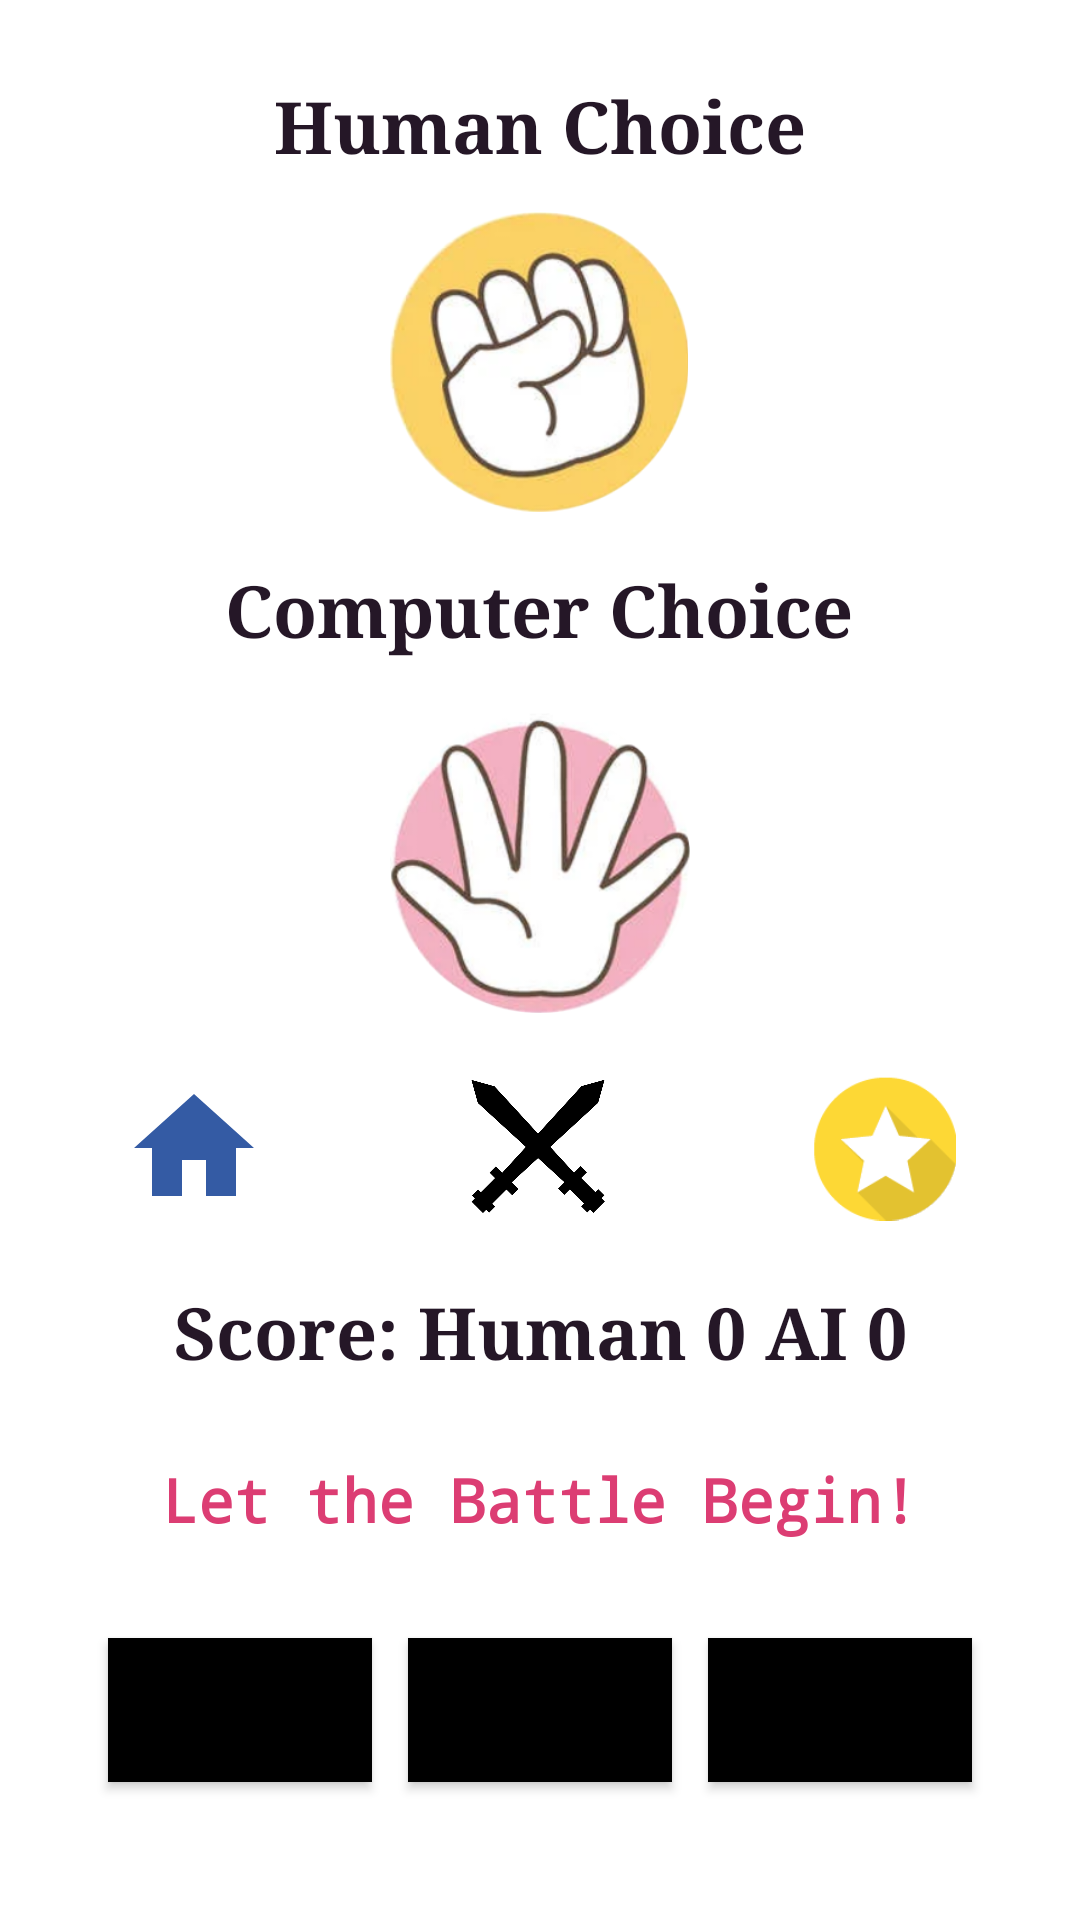

Write the Android layout XML for this screen, with the resource values it uses.
<!-- AndroidManifest.xml: application theme Theme.Rock_Paper_Scissors_App_v2 -->
<!-- res/layout/activity_main.xml -->
<?xml version="1.0" encoding="utf-8"?>
<androidx.constraintlayout.widget.ConstraintLayout xmlns:android="http://schemas.android.com/apk/res/android"
    xmlns:app="http://schemas.android.com/apk/res-auto"
    xmlns:tools="http://schemas.android.com/tools"
    android:layout_width="match_parent"
    android:layout_height="match_parent"
    tools:context=".MainActivity">

    <TextView
        android:id="@+id/tv_roundno"
        android:layout_width="wrap_content"
        android:layout_height="wrap_content"
        android:fontFamily="monospace"
        android:text="@string/round_no"
        android:textAlignment="center"
        android:textColor="#DC3D73"
        android:textSize="20sp"
        android:textStyle="bold"
        app:layout_constraintBottom_toBottomOf="parent"
        app:layout_constraintEnd_toEndOf="parent"
        app:layout_constraintStart_toStartOf="parent"
        app:layout_constraintTop_toBottomOf="@+id/tv_score"
        app:layout_constraintVertical_bias="0.17000002" />

    <TextView
        android:id="@+id/tv_humanChoice"
        android:layout_width="wrap_content"
        android:layout_height="wrap_content"
        android:fontFamily="serif"
        android:text="@string/HumanChoice"
        android:textAlignment="center"
        android:textColor="#251727"
        android:textSize="24sp"
        android:textStyle="bold"
        app:layout_constraintBottom_toBottomOf="parent"
        app:layout_constraintEnd_toEndOf="parent"
        app:layout_constraintStart_toStartOf="parent"
        app:layout_constraintTop_toTopOf="parent"
        app:layout_constraintVertical_bias="0.042" />

    <ImageView
        android:id="@+id/iv_HumanChoice"
        android:layout_width="200dp"
        android:layout_height="100dp"
        app:layout_constraintBottom_toBottomOf="parent"
        app:layout_constraintEnd_toEndOf="parent"
        app:layout_constraintHorizontal_bias="0.497"
        app:layout_constraintStart_toStartOf="parent"
        app:layout_constraintTop_toTopOf="parent"
        app:layout_constraintVertical_bias="0.131"
        app:srcCompat="@drawable/rock" />

    <TextView
        android:id="@+id/tv_ComputerChoice"
        android:layout_width="wrap_content"
        android:layout_height="wrap_content"
        android:fontFamily="serif"
        android:text="@string/ComputerChoice"
        android:textAlignment="center"
        android:textColor="#251727"
        android:textSize="24sp"
        android:textStyle="bold"
        app:layout_constraintBottom_toBottomOf="parent"
        app:layout_constraintEnd_toEndOf="parent"
        app:layout_constraintHorizontal_bias="0.497"
        app:layout_constraintStart_toStartOf="parent"
        app:layout_constraintTop_toTopOf="parent"
        app:layout_constraintVertical_bias="0.308" />

    <ImageView
        android:id="@+id/iv_ComputerChoice"
        android:layout_width="200dp"
        android:layout_height="100dp"
        app:layout_constraintBottom_toBottomOf="parent"
        app:layout_constraintEnd_toEndOf="parent"
        app:layout_constraintStart_toStartOf="parent"
        app:layout_constraintTop_toTopOf="parent"
        app:layout_constraintVertical_bias="0.44"
        app:srcCompat="@drawable/paper" />

    <TextView
        android:id="@+id/tv_score"
        android:layout_width="wrap_content"
        android:layout_height="wrap_content"
        android:fontFamily="serif"
        android:text="@string/Score"
        android:textAlignment="center"
        android:textColor="#251727"
        android:textSize="24sp"
        android:textStyle="bold"
        app:layout_constraintBottom_toBottomOf="parent"
        app:layout_constraintEnd_toEndOf="parent"
        app:layout_constraintStart_toStartOf="parent"
        app:layout_constraintTop_toTopOf="parent"
        app:layout_constraintVertical_bias="0.704" />

    <Button
        android:id="@+id/b_rock"
        android:layout_width="wrap_content"
        android:layout_height="wrap_content"
        android:layout_marginStart="24dp"
        android:background="#000000"
        android:text="@string/rock"
        app:layout_constraintBottom_toBottomOf="parent"
        app:layout_constraintEnd_toStartOf="@+id/b_scissors"
        app:layout_constraintStart_toStartOf="parent"
        app:layout_constraintTop_toBottomOf="@+id/tv_score"
        app:layout_constraintVertical_bias="0.65" />

    <Button
        android:id="@+id/b_paper"
        android:layout_width="wrap_content"
        android:layout_height="wrap_content"
        android:layout_marginEnd="24dp"
        android:background="#000000"
        android:text="@string/paper"
        app:layout_constraintBottom_toBottomOf="parent"
        app:layout_constraintEnd_toEndOf="parent"
        app:layout_constraintStart_toEndOf="@+id/b_scissors"
        app:layout_constraintTop_toBottomOf="@+id/tv_score"
        app:layout_constraintVertical_bias="0.65" />

    <Button
        android:id="@+id/b_scissors"
        android:layout_width="wrap_content"
        android:layout_height="wrap_content"
        android:background="#000000"
        android:text="@string/scissors"
        app:layout_constraintBottom_toBottomOf="parent"
        app:layout_constraintEnd_toEndOf="parent"
        app:layout_constraintStart_toStartOf="parent"
        app:layout_constraintTop_toBottomOf="@+id/tv_score"
        app:layout_constraintVertical_bias="0.65" />

    <ImageView
        android:id="@+id/iv_result"
        android:layout_width="100dp"
        android:layout_height="50dp"
        app:layout_constraintBottom_toTopOf="@+id/tv_score"
        app:layout_constraintEnd_toEndOf="parent"
        app:layout_constraintHorizontal_bias="0.498"
        app:layout_constraintStart_toStartOf="parent"
        app:layout_constraintTop_toBottomOf="@+id/iv_ComputerChoice"
        app:srcCompat="@drawable/draw" />

    <ImageButton
        android:id="@+id/b_home"
        android:layout_width="48dp"
        android:layout_height="50dp"
        android:background="@null"
        android:contentDescription="Home"
        android:scaleType="fitCenter"
        app:layout_constraintBottom_toTopOf="@+id/tv_score"
        app:layout_constraintEnd_toStartOf="@+id/iv_result"
        app:layout_constraintStart_toStartOf="parent"
        app:layout_constraintTop_toBottomOf="@+id/iv_ComputerChoice"
        app:srcCompat="@drawable/ic_baseline_home_24" />

    <ImageButton
        android:id="@+id/b_points"
        android:layout_width="48dp"
        android:layout_height="50dp"
        android:background="@null"
        android:contentDescription="Get Points"
        android:scaleType="fitCenter"
        app:layout_constraintBottom_toTopOf="@+id/tv_score"
        app:layout_constraintEnd_toEndOf="parent"
        app:layout_constraintStart_toEndOf="@+id/iv_result"
        app:layout_constraintTop_toBottomOf="@+id/iv_ComputerChoice"
        app:srcCompat="@drawable/points" />

</androidx.constraintlayout.widget.ConstraintLayout>
<!-- resources referenced by this layout -->
<resources>
  <!-- drawable draw: png bitmap (drawable-v24, 59029 bytes) -->
  <!-- drawable ic_baseline_home_24 (drawable) -->
  <vector android:height="24dp" android:tint="#345BA4"
      android:viewportHeight="24" android:viewportWidth="24"
      android:width="24dp" xmlns:android="http://schemas.android.com/apk/res/android">
      <path android:fillColor="@android:color/white" android:pathData="M10,20v-6h4v6h5v-8h3L12,3 2,12h3v8z"/>
  </vector>
  <!-- drawable paper: png bitmap (drawable-v24, 71411 bytes) -->
  <!-- drawable points: png bitmap (drawable-v24, 3826 bytes) -->
  <!-- drawable rock: png bitmap (drawable-v24, 62658 bytes) -->
  <string name="ComputerChoice">Computer Choice</string>
  <string name="HumanChoice">Human Choice</string>
  <string name="Score">Score: Human 0 AI 0</string>
  <string name="paper">Paper</string>
  <string name="rock">Rock</string>
  <string name="round_no">Let the Battle Begin!</string>
  <string name="scissors">Scissors</string>
  <style name="Theme.Rock_Paper_Scissors_App_v2" parent="Theme.MaterialComponents.DayNight.DarkActionBar">
          
          <item name="colorPrimary">@color/purple_500</item>
          <item name="colorPrimaryVariant">@color/purple_700</item>
          <item name="colorOnPrimary">@color/white</item>
          
          <item name="colorSecondary">@color/teal_200</item>
          <item name="colorSecondaryVariant">@color/teal_700</item>
          <item name="colorOnSecondary">@color/black</item>
          
          <item name="android:statusBarColor" tools:targetApi="l">?attr/colorPrimaryVariant</item>
          
      </style>
  <!-- not gathered from this repository: default colours our renderer supplied (Android Studio template values) -->
  <color name="purple_500">#FF6200EE</color>
  <color name="purple_700">#FF3700B3</color>
  <color name="teal_200">#FF03DAC5</color>
  <color name="teal_700">#FF018786</color>
  <color name="black">#FF000000</color>
  <color name="white">#FFFFFFFF</color>
</resources>
